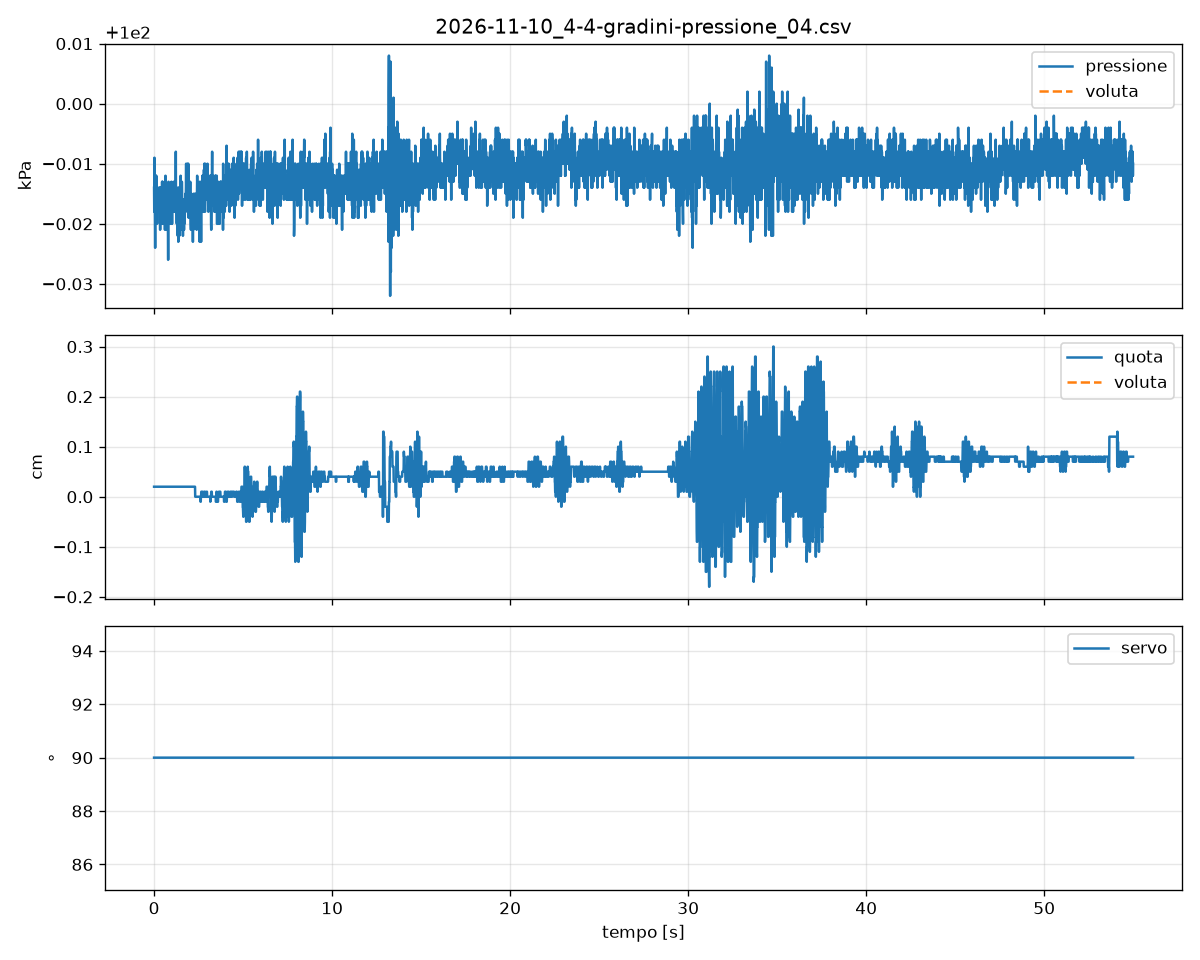

Data behind this chart, as committed beside it:
# esperimento: 4-4_gradini-pressione
# data: 2026-11-10 19:11:35
# parametri: kp 0.02 ki 0.1, K, E p0+500, R 100/500 ogni 8 s, durata=55
# firmware: palombaro 0.2, protocollo 1
# quota: decimi di mm sopra P1 fermo sul…, ms
t_mac, seq, t_esp_ms, p_pa, u_decimi, stato, quota_dmm, eta_quota_ms, vista, p_rif_pa, quota_rif_dmm
1794334295, 197001, 1970140, 99986, 900, M, 2, 741040, 0, 0, 
1794334295, 197002, 1970150, 99982, 900, M, 2, 741051, 0, 0, 
1794334295, 197003, 1970160, 99991, 900, M, 2, 741061, 0, 0, 
1794334295, 197004, 1970170, 99988, 900, M, 2, 741070, 0, 0, 
1794334295, 197005, 1970180, 99984, 900, M, 2, 741080, 0, 0, 
1794334295, 197006, 1970190, 99980, 900, M, 2, 741091, 0, 0, 
1794334295, 197007, 1970200, 99976, 900, M, 2, 741102, 0, 0, 
1794334295, 197008, 1970210, 99982, 900, M, 2, 741109, 0, 0, 
1794334295, 197009, 1970220, 99987, 900, M, 2, 741120, 0, 0, 
1794334295, 197010, 1970230, 99984, 900, M, 2, 741130, 0, 0, 
1794334295, 197011, 1970240, 99988, 900, M, 2, 741141, 0, 0, 
1794334295, 197012, 1970250, 99984, 900, M, 2, 741151, 0, 0, 
1794334295, 197013, 1970260, 99988, 900, M, 2, 741161, 0, 0, 
1794334295, 197014, 1970270, 99986, 900, M, 2, 741170, 0, 0, 
1794334295, 197015, 1970280, 99987, 900, M, 2, 741182, 0, 0, 
1794334295, 197016, 1970290, 99986, 900, M, 2, 741189, 0, 0, 
1794334295, 197017, 1970300, 99986, 900, M, 2, 741200, 0, 0, 
1794334295, 197018, 1970310, 99980, 900, M, 2, 741210, 0, 0, 
1794334295, 197019, 1970320, 99985, 900, M, 2, 741220, 0, 0, 
1794334295, 197020, 1970330, 99983, 900, M, 2, 741230, 0, 0, 
1794334295, 197021, 1970340, 99982, 900, M, 2, 741240, 0, 0, 
1794334295, 197022, 1970350, 99986, 900, M, 2, 741251, 0, 0, 
1794334295, 197023, 1970360, 99983, 900, M, 2, 741260, 0, 0, 
1794334295, 197024, 1970370, 99984, 900, M, 2, 741270, 0, 0, 
1794334295, 197025, 1970380, 99983, 900, M, 2, 741281, 0, 0, 
1794334295, 197026, 1970390, 99985, 900, M, 2, 741292, 0, 0, 
1794334295, 197027, 1970400, 99983, 900, M, 2, 741300, 0, 0, 
1794334295, 197028, 1970410, 99983, 900, M, 2, 741311, 0, 0, 
1794334295, 197029, 1970420, 99986, 900, M, 2, 741320, 0, 0, 
1794334295, 197030, 1970430, 99983, 900, M, 2, 741331, 0, 0, 
1794334295, 197031, 1970440, 99984, 900, M, 2, 741342, 0, 0, 
1794334295, 197032, 1970450, 99984, 900, M, 2, 741350, 0, 0, 
1794334295, 197033, 1970460, 99986, 900, M, 2, 741361, 0, 0, 
1794334295, 197034, 1970470, 99984, 900, M, 2, 741371, 0, 0, 
1794334295, 197035, 1970480, 99979, 900, M, 2, 741381, 0, 0, 
1794334295, 197036, 1970490, 99986, 900, M, 2, 741390, 0, 0, 
1794334295, 197037, 1970500, 99983, 900, M, 2, 741401, 0, 0, 
1794334295, 197038, 1970510, 99984, 900, M, 2, 741411, 0, 0, 
1794334295, 197039, 1970520, 99986, 900, M, 2, 741422, 0, 0, 
1794334295, 197040, 1970530, 99984, 900, M, 2, 741430, 0, 0, 
1794334296, 197041, 1970540, 99982, 900, M, 2, 741441, 0, 0, 
1794334296, 197042, 1970550, 99982, 900, M, 2, 741451, 0, 0, 
1794334296, 197043, 1970560, 99985, 900, M, 2, 741461, 0, 0, 
1794334296, 197044, 1970570, 99986, 900, M, 2, 741471, 0, 0, 
1794334296, 197045, 1970580, 99980, 900, M, 2, 741481, 0, 0, 
1794334296, 197046, 1970590, 99987, 900, M, 2, 741492, 0, 0, 
1794334296, 197047, 1970600, 99982, 900, M, 2, 741500, 0, 0, 
1794334296, 197048, 1970610, 99984, 900, M, 2, 741510, 0, 0, 
1794334296, 197049, 1970620, 99987, 900, M, 2, 741520, 0, 0, 
1794334296, 197050, 1970630, 99980, 900, M, 2, 741531, 0, 0, 
1794334296, 197051, 1970640, 99983, 900, M, 2, 741541, 0, 0, 
1794334296, 197052, 1970650, 99980, 900, M, 2, 741551, 0, 0, 
1794334296, 197053, 1970660, 99983, 900, M, 2, 741560, 0, 0, 
1794334296, 197054, 1970670, 99984, 900, M, 2, 741570, 0, 0, 
1794334296, 197055, 1970680, 99985, 900, M, 2, 741581, 0, 0, 
... 5,445 more rows
